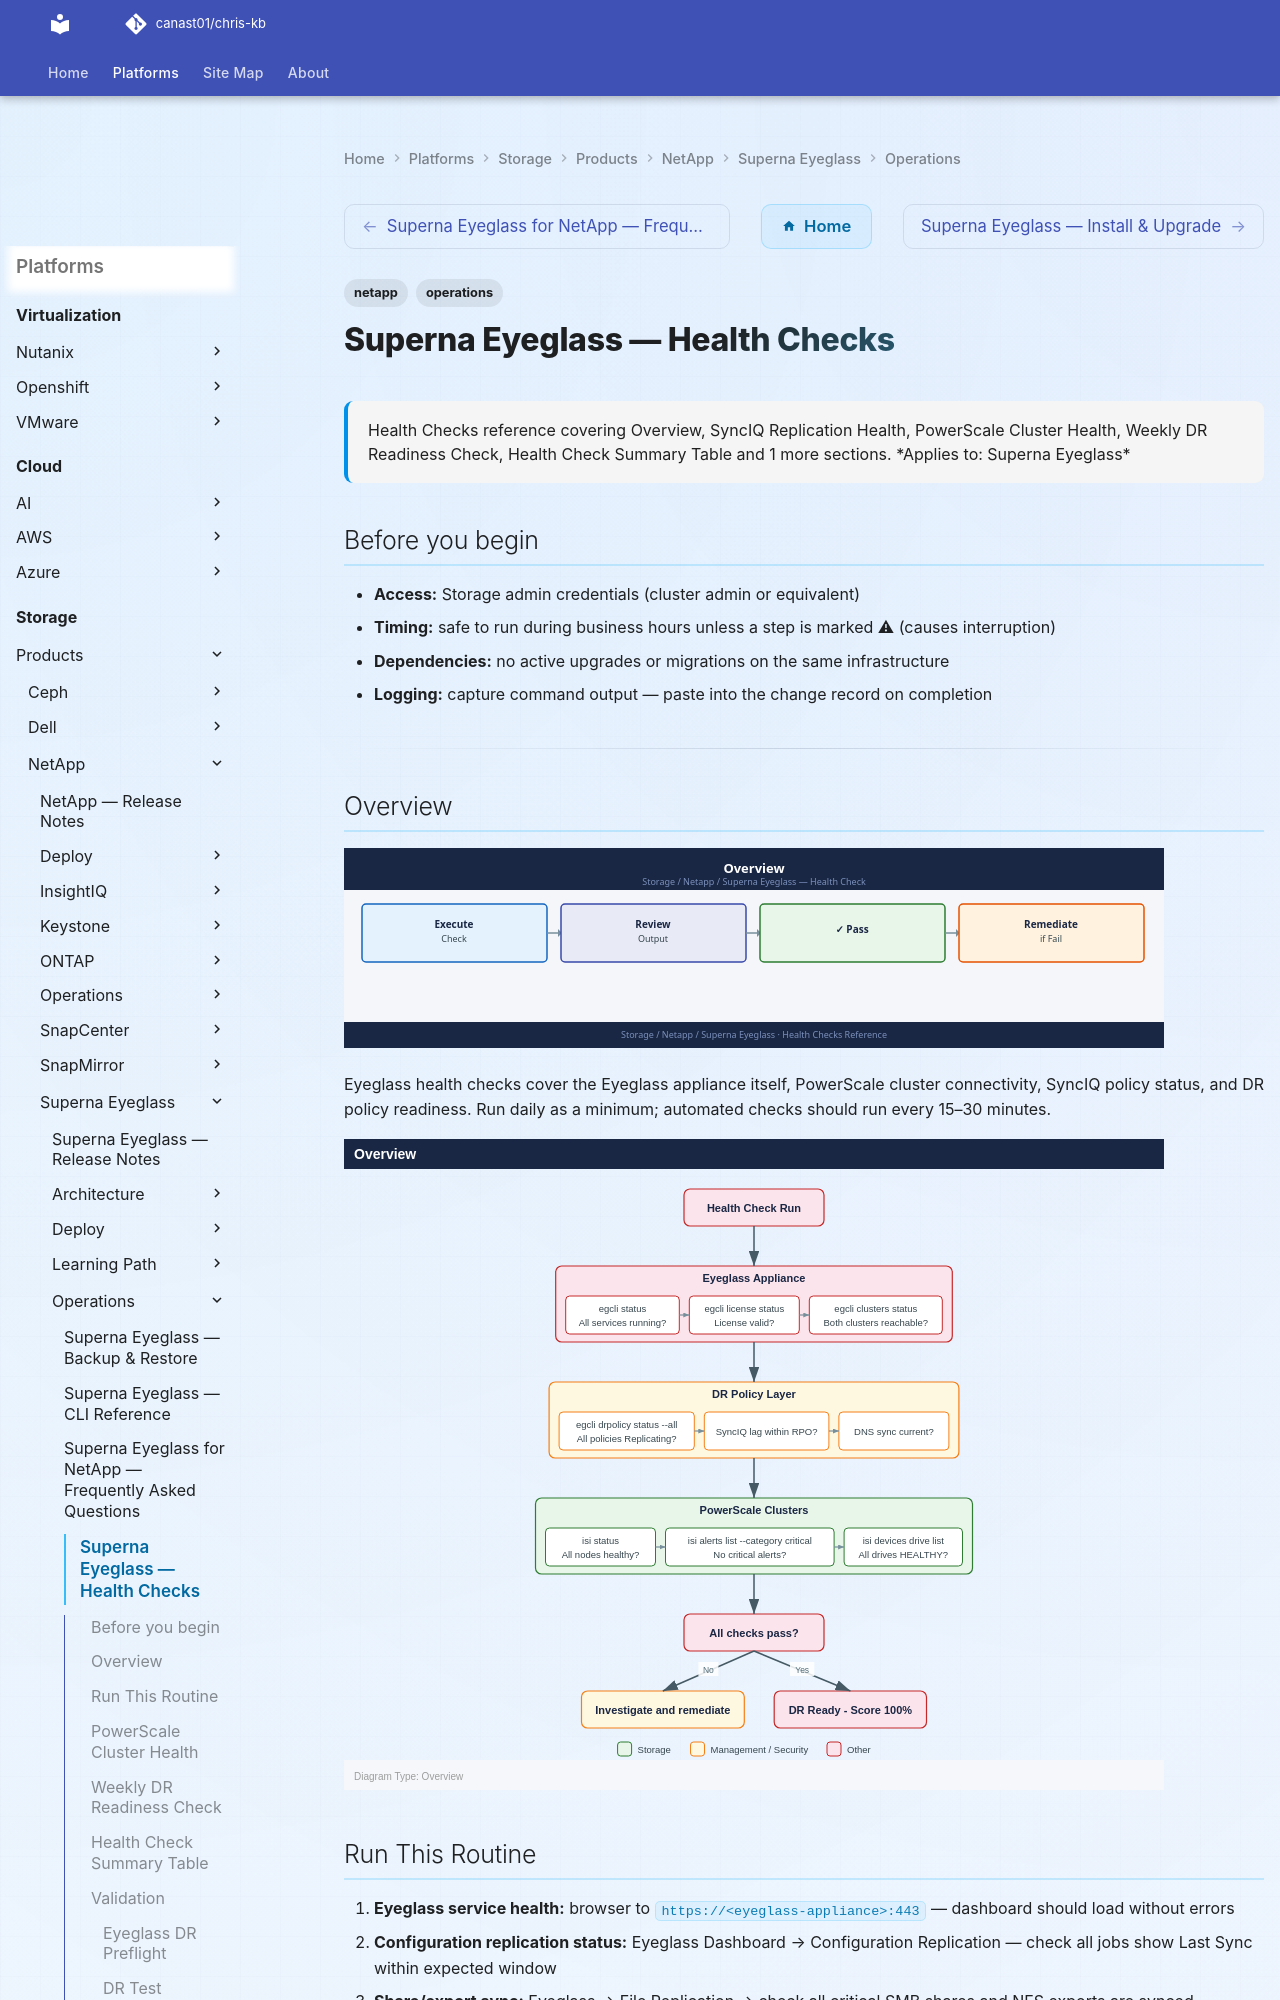

repository: canast01/chris-kb · page: storage/products/netapp/superna-eyeglass/operations/health-checks/index.html · generator: mkdocs

---
tags:
  - netapp
  - operations
description: "Health Checks reference covering Overview, SyncIQ Replication Health, PowerScale Cluster Health, Weekly DR Readiness Check, Health Check Summary Table and..."
---
# Superna Eyeglass — Health Checks

<div class="kb-summary">
Health Checks reference covering Overview, SyncIQ Replication Health, PowerScale Cluster Health, Weekly DR Readiness Check, Health Check Summary Table and 1 more sections.

*Applies to: Superna Eyeglass*
</div>

## Before you begin

- **Access:** Storage admin credentials (cluster admin or equivalent)
- **Timing:** safe to run during business hours unless a step is marked ⚠ (causes interruption)
- **Dependencies:** no active upgrades or migrations on the same infrastructure
- **Logging:** capture command output — paste into the change record on completion

---

## Overview

![Overview](../../../../../assets/storage-netapp-superna-eyeglass-hc-overview.svg)

Eyeglass health checks cover the Eyeglass appliance itself, PowerScale cluster connectivity, SyncIQ policy status, and DR policy readiness. Run daily as a minimum; automated checks should run every 15–30 minutes.

![Overview](../../../../../assets/storage-netapp-superna-eyeglass-operations-health-checks-mermaid-svg.svg)
